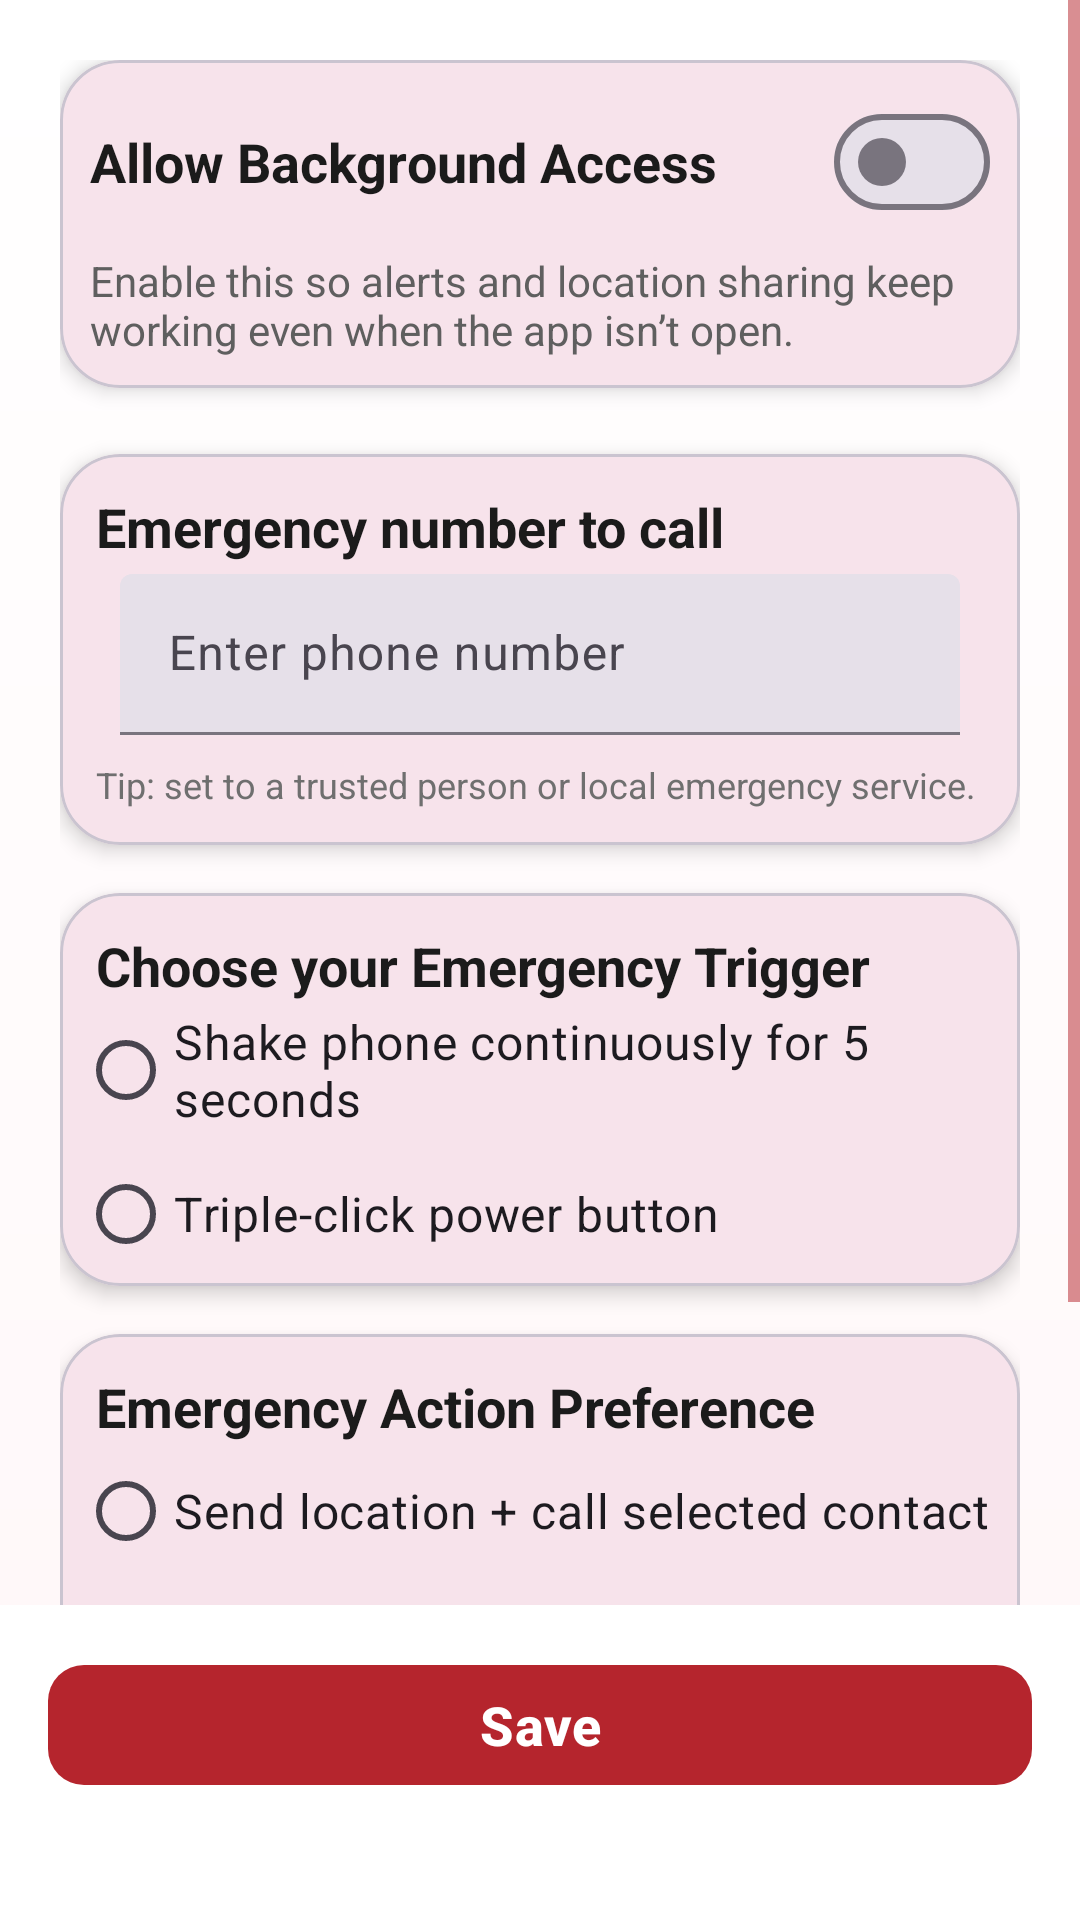

Layout XML and referenced resources for this Android screen:
<!-- AndroidManifest.xml: application theme Theme.TestFeatureOfQikSafe -->
<!-- res/layout/fragment_emergency_setting.xml -->
<?xml version="1.0" encoding="utf-8"?>
<androidx.constraintlayout.widget.ConstraintLayout
    xmlns:android="http://schemas.android.com/apk/res/android"
    xmlns:app="http://schemas.android.com/apk/res-auto"
    xmlns:tools="http://schemas.android.com/tools"
    tools:context=".ui.fragment.EmergencySettingFragment"
    android:layout_width="match_parent"
    android:layout_height="match_parent"
    android:background="@drawable/bg_soft_gradient">

    
    <ScrollView
        android:id="@+id/scrollView"
        android:layout_width="0dp"
        android:layout_height="0dp"
        android:fillViewport="true"
        app:layout_constraintTop_toTopOf="parent"
        app:layout_constraintBottom_toTopOf="@+id/save_container"
        app:layout_constraintStart_toStartOf="parent"
        app:layout_constraintEnd_toEndOf="parent">

        <LinearLayout
            android:layout_width="match_parent"
            android:layout_height="wrap_content"
            android:orientation="vertical"
            android:padding="20dp">

            
            <com.google.android.material.card.MaterialCardView
                android:layout_width="match_parent"
                android:layout_height="wrap_content"
                app:cardCornerRadius="20dp"
                app:cardElevation="4dp"
                android:padding="16dp"
                android:layout_marginBottom="22dp">

                <LinearLayout
                    android:layout_width="match_parent"
                    android:layout_height="wrap_content"
                    android:orientation="vertical"
                    android:padding="10dp">

                    <LinearLayout
                        android:layout_width="match_parent"
                        android:layout_height="wrap_content"
                        android:orientation="horizontal"
                        android:gravity="center_vertical">

                        <TextView
                            android:layout_width="0dp"
                            android:layout_height="wrap_content"
                            android:layout_weight="1"
                            android:text="Allow Background Access"
                            android:textSize="18sp"
                            android:textStyle="bold"
                            android:textColor="#1B1B1B" />

                        <com.google.android.material.materialswitch.MaterialSwitch
                            android:id="@+id/backgroundAccessSwitch"
                            android:layout_width="wrap_content"
                            android:layout_height="wrap_content"
                            android:trackTint="#FFCDD2"
                            android:thumbTint="@color/primary"/>
                    </LinearLayout>

                    <TextView
                        android:layout_width="match_parent"
                        android:layout_height="wrap_content"
                        android:layout_marginTop="6dp"
                        android:text="Enable this so alerts and location sharing keep working even when the app isn’t open."
                        android:textSize="14sp"
                        android:textColor="#5F5F5F" />
                </LinearLayout>
            </com.google.android.material.card.MaterialCardView>

            
            <com.google.android.material.card.MaterialCardView
                android:layout_width="match_parent"
                android:layout_height="wrap_content"
                app:cardCornerRadius="20dp"
                app:cardElevation="4dp"
                android:padding="16dp"
                android:layout_marginBottom="16dp">

                <TextView
                    android:layout_width="wrap_content"
                    android:layout_height="wrap_content"
                    android:text="Emergency number to call"
                    android:textSize="18sp"
                    android:textStyle="bold"
                    android:textColor="#1B1B1B"
                    android:padding="12dp"
                    android:layout_marginBottom="8dp" />

                <com.google.android.material.textfield.TextInputLayout
                    style="@style/Widget.Material3.TextInputLayout.FilledBox.Dense"
                    android:layout_width="match_parent"
                    android:layout_height="wrap_content"
                    android:hint="Enter phone number"
                    android:layout_marginTop="20dp"
                    android:padding="20dp">

                    <com.google.android.material.textfield.TextInputEditText
                        android:id="@+id/emergencyNumberEditText"
                        android:layout_width="match_parent"
                        android:layout_height="wrap_content"
                        android:inputType="phone" />
                </com.google.android.material.textfield.TextInputLayout>

                <TextView
                    android:layout_width="match_parent"
                    android:layout_height="wrap_content"
                    android:layout_marginTop="90dp"
                    android:padding="12dp"
                    android:text="Tip: set to a trusted person or local emergency service."
                    android:textSize="12sp"
                    android:textColor="#6F6F6F" />
            </com.google.android.material.card.MaterialCardView>

            
            <com.google.android.material.card.MaterialCardView
                android:layout_width="match_parent"
                android:layout_height="wrap_content"
                app:cardCornerRadius="20dp"
                app:cardElevation="4dp"
                android:padding="16dp"
                android:layout_marginBottom="16dp">

                <TextView
                    android:layout_width="wrap_content"
                    android:layout_height="wrap_content"
                    android:text="Choose your Emergency Trigger"
                    android:textSize="18sp"
                    android:textStyle="bold"
                    android:textColor="#1B1B1B"
                    android:padding="12dp"
                    android:layout_marginBottom="8dp" />

                <RadioGroup
                    android:id="@+id/trigger_method_radio_group"
                    android:layout_width="match_parent"
                    android:layout_height="wrap_content"
                    android:layout_marginTop="35dp"
                    android:paddingStart="6dp">

                    <RadioButton
                        android:id="@+id/shake_phone_radio"
                        android:layout_width="match_parent"
                        android:layout_height="wrap_content"
                        android:text="Shake phone continuously for 5 seconds"
                        android:textSize="16sp" />

                    <RadioButton
                        android:id="@+id/triple_click_radio"
                        android:layout_width="match_parent"
                        android:layout_height="wrap_content"
                        android:text="Triple-click power button"
                        android:textSize="16sp" />
                </RadioGroup>
            </com.google.android.material.card.MaterialCardView>

            
            <com.google.android.material.card.MaterialCardView
                android:layout_width="match_parent"
                android:layout_height="wrap_content"
                app:cardCornerRadius="20dp"
                app:cardElevation="4dp"
                android:padding="16dp"
                android:layout_marginBottom="16dp">

                <TextView
                    android:layout_width="wrap_content"
                    android:layout_height="wrap_content"
                    android:text="Emergency Action Preference"
                    android:textSize="18sp"
                    android:textStyle="bold"
                    android:padding="12dp"
                    android:textColor="#1B1B1B"
                    android:layout_marginBottom="8dp" />

                <RadioGroup
                    android:id="@+id/action_preference_radio_group"
                    android:layout_width="match_parent"
                    android:layout_height="wrap_content"
                    android:layout_marginTop="35dp"
                    android:paddingStart="6dp">

                    <RadioButton
                        android:id="@+id/send_location_call_radio"
                        android:layout_width="match_parent"
                        android:layout_height="wrap_content"
                        android:text="Send location + call selected contact"
                        android:textSize="16sp" />

                    <RadioButton
                        android:id="@+id/send_location_only_radio"
                        android:layout_width="match_parent"
                        android:layout_height="wrap_content"
                        android:text="Send location only"
                        android:textSize="16sp" />

                    <RadioButton
                        android:id="@+id/call_only_radio"
                        android:layout_width="match_parent"
                        android:layout_height="wrap_content"
                        android:text="Call selected contact only"
                        android:textSize="16sp" />
                </RadioGroup>
            </com.google.android.material.card.MaterialCardView>

        </LinearLayout>
    </ScrollView>

    
    <LinearLayout
        android:id="@+id/save_container"
        android:layout_width="0dp"
        android:layout_height="wrap_content"
        android:background="#FFFFFF"
        android:padding="16dp"
        app:layout_constraintBottom_toBottomOf="parent"
        app:layout_constraintStart_toStartOf="parent"
        app:layout_constraintEnd_toEndOf="parent">

        <com.google.android.material.button.MaterialButton
            android:id="@+id/btn_save"
            android:layout_width="match_parent"
            android:layout_height="wrap_content"
            android:text="Save"
            android:textAllCaps="false"
            android:textSize="18sp"
            android:textStyle="bold"
            android:textColor="@android:color/white"
            app:cornerRadius="12dp"
            app:backgroundTint="@color/primary"
            android:elevation="6dp"
            android:layout_marginBottom="25dp"/>
    </LinearLayout>

</androidx.constraintlayout.widget.ConstraintLayout>
<!-- resources referenced by this layout -->
<resources>
  <color name="primary">#B5252D</color>
  <!-- drawable bg_soft_gradient (drawable) -->
  <?xml version="1.0" encoding="utf-8"?>
  <shape xmlns:android="http://schemas.android.com/apk/res/android" android:shape="rectangle">
      <gradient
          android:type="linear"
          android:startColor="#FFF7F8"
          android:endColor="#FFFFFFFF"
          android:angle="90" />
  </shape>
  <style name="Theme.TestFeatureOfQikSafe" parent="Base.Theme.TestFeatureOfQikSafe" />
  <style name="Base.Theme.TestFeatureOfQikSafe" parent="Theme.Material3.DayNight.NoActionBar">
          <item name="colorControlNormal">@color/primary</item>
          <item name="colorPrimary">@color/primary</item>
      </style>
</resources>
